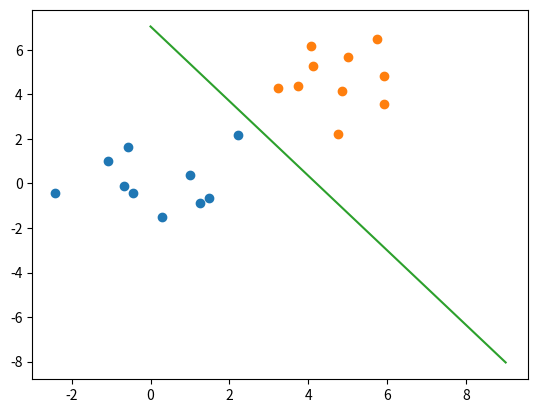

The script that saved this image:
# coding: utf-8

"""
単純パーセプトロンの実装

"""

import numpy as np
import matplotlib.pyplot as plt


rng = np.random.RandomState(123)

# dimention
D = 2 
# Neuron
N = 10
mean = 5


# make data
x1 = rng.randn(N, D) + np.array([0, 0])
x2 = rng.randn(N, D) + np.array([mean, mean])

"""print (x1)
#列の取り出し
print (x[:,1])"""

plt.plot(x1[:,0], x1[:,1], "o")
plt.plot(x2[:,0], x2[:,1], "o")

#plt.show()


# marge data
x = np.concatenate((x1, x2), axis=0)


# build model
w = np.zeros(D)
b = 0

def y(x):
    return step(np.dot(w, x) + b)

def step(x):
    #return 1 * (x >0)
    if x > 0:
        return 1
    else:
        return 0

# パラメータ更新式
# label
def t(i):
    if i < N:
        return 0
    else:
        return 1

while True:
    classified = True
    for i in range(N * 2):
        delta_w = (t(i) - y(x[i])) * x[i] 
        delta_b = (t(i) - y(x[i]))

        w += delta_w
        b += delta_b

        classified *= all(delta_w==0) * (delta_b==0)

    if classified:
        break

print ("w:", w)
print ("b:" , b)

print(w[0])
X1 = np.arange(0,10)
Y = (-b -w[0]*X1) / w[1]

plt.plot(Y)
plt.show()
